Run: headless pygame with SDL's dummy video driver; simulated clock (each Clock.tick advances the game by its frame time, no real sleeping); random seed 0; keys injected as events and as key.get_pressed() state; no mouse input.
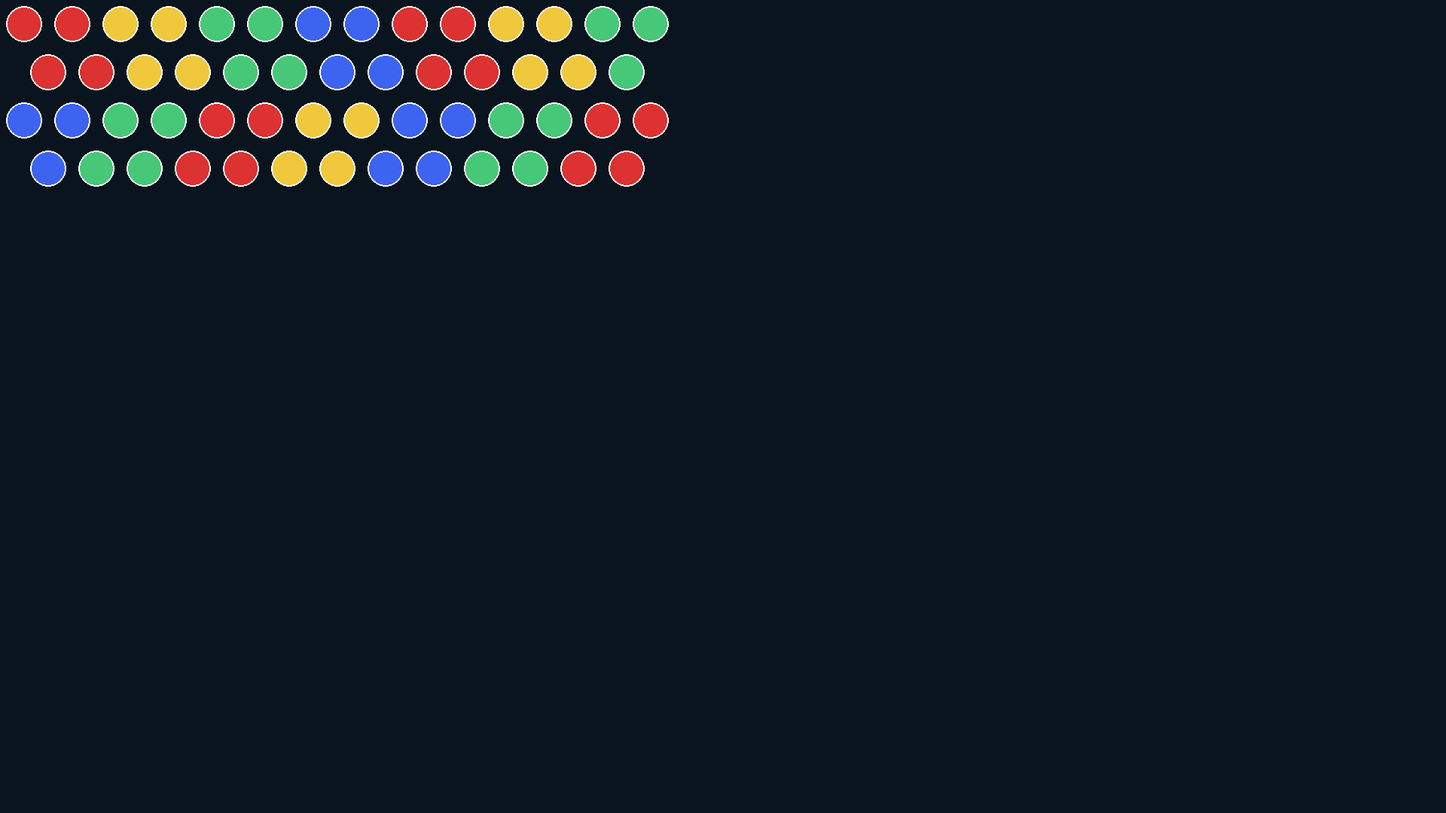
Frame 1 of 4 · flips 1–60 · no input
Frame 2 of 4 · flips 61–180 · tapped SPACE, RETURN · held RIGHT (→), D · screen unchanged from frame 1, image omitted
Frame 3 of 4 · flips 181–300 · held DOWN (↓), S · screen unchanged from frame 2, image omitted
Frame 4 of 4 · flips 301–420 · held LEFT (←), A, UP (↑), W · screen unchanged from frame 3, image omitted

The pygame program that drew these frames:

# Bubble Pop MVP -
import math
    # 발사 각도 계산, 충돌 거리 측정, 라디안 변환 목적
import random
    # 발사할 버블 색깔 랜덤 선택 목적
import sys
    # 프로그램 완전 종료; 리소스 안전 해제 목적
import pygame
    # 게임 엔진

# 게임 초기화함.
pygame.init()

# ======== 전역 설정 ========
# 화면 설정
SCREEN_WIDTH=1920
    # 화면 너비
SCREEN_HEIGHT=1080
    # 화면 높이
FPS=60

# 게임 오브젝트 크기 설정
CELL_SIZE=64
    # 육각형 격자 셀 간격
BUBBLE_RADIUS=24
    # 버블 반지름
BUBBLE_SPEED=14
    # 버블 발사 속도

# 발사 후 떨어지는 버블 수: 4발
# 게임 규칙
LAUNCH_COOLDOWN=4
    # 4발 쏘면 벽 한 칸 하강함.
WALL_DROP_PIXELS=CELL_SIZE
    # 벽 하강 픽셀 수

# 버블 색상 정의 (네 가지)
COLORS={
    'R':(220,50,50),
        # 빨강
    'Y':(240,200,60),
        # 노랑
    'B':(60,100,240),
        # 파랑
    'G':(70,200,120),
        # 초록
}

# 맵 크기
MAP_ROWS=12
    # 격자 행 수
MAP_COLS=16
    # 격자 열 수

# 맵 데이터 1개만
""" R, Y, G, ...: 각 색상의 앞글자를 가리킴. """
STAGES=[
    # 스테이지 1: 초급 난이도
    [
        list("RRYYGGBBRRYYGG.."),
        list("RRYYGGBBRRYYG/.."),
        list("BBGGRRYYBBGGRR.."),
        list("BGGRRYYBBGGRR/.."),
        list("................"),
        list(".............../"),
        list("................"),
        list(".............../"),
        list("................"),
        list(".............../"),
        list("................"),
        list("................"),
    ],
    # 스테이지 2: 중급 난이도
    [
        list("..R..Y..B..G..RR"),
        list("..G..B..R..Y./YY"),
        list("R.R.R.R.R.R.R.R."),
        list("Y.Y.Y.Y.Y.Y.Y./."),
        list("................"),
        list(".............../"),
        list("....RRGGYYBB...."),
        list("....RRGGYYBB../."),
        list("................"),
        list(".............../"),
        list("................"),
        list("................"),
    ],
    # 스테이지 3: 고급 난이도
    [
        list("RGBYRGBYRGBYRGBY"),
        list("RGBYRGBYRGBYRG/"),
        list("................"),
        list(".............../"),
        list("GGGG........RRRR"),
        list("GGGG......./RRRR"),
        list("................"),
        list(".............../"),
        list("BBBB........YYYY"),
        list("BBBB......./YYYY"),
        list("................"),
        list("................"),
    ],
]

# ======== 유틸리티 함수 정의 ========
def clamp(v, lo, hi):
    # PARAMETERS: value, min_value, max_value
    """ 값을 범위 내로 제한함. """

# ======== 버블 클래스 - 버블 객체 ========
class Bubble:
    """ 게임의 각 버블을 표현함. 버블의 위치, 색깔, 상태를 관리하고 화면에 그림. """
    def __init__(self,x,y,color,radius=BUBBLE_RADIUS):
        self.x=x
            # 버블 x좌표
        self.y=y
            # 버블 y좌표
        self.color=color
            # 버블 색깔, 예를 들어: R, Y, B, G
        self.radius=radius
            # 버블 반지름
        self.in_air=False
            # 발사 중인지 여부 체크
        self.is_attached=False
            # 격자에 부착됐는지 여부 체크
        self.angle_degree=90
            # 발사 각도
        self.speed=BUBBLE_SPEED
            # 이동 속도
        self.row_idx=-1
            # 격자 행 인덱스: 격자에 배치되지 않은 상태로 초기화(-1)
        self.col_idx=-1
            # 격자 행 인덱스: 격자에 배치되지 않은 상태로 초기화(-1)

    # 버블을 화면에 그림.
    def draw(self,screen):
        # TODO: 색깔 딕셔너리를 써서 버블 원 그리기.
        # TODO: 테두리 추가해서 가독성 향상시키기.
        # 버블 원 그림.
        pygame.draw.circle(screen,COLORS[self.color],(int(self.x),int(self.y)),self.radius)
        # 흰색 테두리 추가해서 가독성 향상시킴.
        pygame.draw.circle(screen,(255,255,255),(int(self.x),int(self.y)),self.radius,2)

    # 발사 각도 설정함.
    def set_angle(self,angle_degree):
        # TODO: 발사 각도 저장하기.
        self.angle_degree=angle_degree

    # 격자 인덱스 설정함.
    def set_grid_index(self,r,c):
        # PARAMETERS: *r: row, *c: column
        # TODO: 행, 열 인덱스 저장하기.
        self.row_idx=r
        self.col_idx=c

    # 벽 반사 포함해서 발사된 버블 이동.
    def move(self):
        # TODO: 각도를 라디안으로 변환하기.
        # TODO: cos, sin으로 이동 벡터 계산하기.
        # TODO: 좌우 벽 반사 처리하기. (각도 반전)
        pass

# ======== Cannon 클래스: 발사대 ========
class Cannon:
    """ 버블을 발사하는 발사대 정의. 각도 조정, 조준선을 화면에 그리는 역할. """
    def __init__(self,x,y):
        self.x=x
            # 발사대 x 좌표
        self.y=y
            # 발사대 y 좌표
        self.angle=90
            # 발사 각도 (default: 위쪽)
        self.min_angle=10
            # 최소 각도 제한
        self.max_angle=170
            # 최대 각도 제한
        self.angle_speed=2.0
            # 회전 속도

    # 키보드 입력으로 각도 조정함.
    def rotate(self,delta):
        # TODO: 각도 증감하고 나서 범위 제한하기 (clamp 사용해서)
        pass

    # 발사대 조준선 그리는 역할.
    def draw(self,screen):
        # TODO: 각도 이용해서 조준선 끝점 계산하기.
        # TODO: 선, 중심점 그리기.
        pass

# ======== HexGrid 클래스 - 육각형 격자 체계 ========
class HexGrid:
    """ 육각형 모양 배열의 버블 격자를 관리함. 버블 배치, 충돌, 터뜨리기, 자유낙하 등의 로직을 처리함. """
    def __init__(self,rows,cols,cell_size,wall_offset=0):
        self.rows=rows
            # 격자 행 수
        self.cols=cols
            # 격자 열 수
        self.cell=cell_size
            # 셀 크기
        self.wall_offset=wall_offset
            # 벽 하강 오프셋
        self.map=[['.' for _ in range(cols)] for _ in range(rows)]
            # '.'으로 채워진 2차원 배열 생성
        self.bubble_list=[]
            # 화면에 있는 버블 리스트

    # 스테이지 맵 로드함.
    def load_from_stage(self,stage_map):
        # TODO: 맵 데이터를 읽어서 버블 만들기.
        # TODO: 각 버블에 격자 인덱스 할당하기.
        self.map=[row[:] for row in stage_map]
            # 원본 STAGES 데이터를 보호하기 위해 각 행 복사 후 2차원 리스트를 새로 만드는 로직
        self.bubble_list=[]
            # 기존 버블 객체 모두 제거함.

        for r in range(self.rows):
            for c in range(self.cols):
                ch=self.map[r][c] if c < len(self.map[r]) else '.'
                    # 열 인덱스가 현재 행의 길이보다 작은지 확인함.
                        # True이면 해당 위치 문자 반환
                # 딕셔너리 안에 키가 존재하는지 확인.
                if ch in COLORS:
                    x,y=self.get_cell_center(r,c)
                    b=Bubble(x,y,ch)
                    b.is_attached=True
                    b.set_grid_index(r,c)
                    self.bubble_list.append(b)


    # 육각 격자의 중심 좌표를 계산함.
    def get_cell_center(self,r,c):
        # PARAMETERS: *r: row, *c: column
        # TODO: 짝수, 홀수 행에 따라서 다른 오프셋을 적용하기.
        # TODO: x, y 좌표 반환하기.
        """ 육각형 배열은 지그재그 배열을 사용하기 때문에 이런 계산 로직을 사용함; 육각 격자 체계의 핵심 로직 """
        x=c*self.cell+self.cell//2
        y=r*self.cell+self.cell//2+self.wall_offset
        # 홀수 행은 오른쪽으로 반 칸 이동.
        if r%2==1:
            x+=self.cell//2
        return x,y


    # 화면 좌표를 격자 인덱스로 바꿈.
    def screen_to_grid(self,x,y):
        # TODO: 픽셀 좌표를 행, 열 인덱스로 변환하기.
        pass

    # 버블을 격자에 배치함.
    def place_bubble(self,bubble,row,col):
        # TODO: 맵에 색깔 기록하기.
        # TODO: 버블 위치 조정하고 리스트에 추가하기.
        pass

    # 충돌 지점 근처의 빈 격자를 찾음.
    def nearest_grid_to_point(self,x,y):
        # TODO: 충돌 지점의 격자 인덱스를 계산함.
        # TODO: 이웃 중 빈 칸을 찾음.
        pass

    # 격자 범위를 체크함.
    def is_in_bounds(self,row,col):
        # TODO: 행, 열이 맵 범위 내에 있는지 확인하기.
        pass

    # 육각 격자의 6개 이웃 좌표를 반환함.
    def get_neighbors(self,row,col):
        # TODO: 짝수, 홀수 행에 따라서 다른 이웃 배열 반환하기.
        pass

    # 같은 색깔 버블을 DFS 탐색함.
    def dfs_same_color(self,row,col,color,visited):
        # TODO: 재귀적으로 같은 색깔 버블 찾기.
        # TODO: `visited` 집합에 좌표 추가하기.
        pass

    # 특정 셀 제거함.
    def remove_cells(self,cells):
        # TODO: 맵에서 제거하기. ('.' 처리)
        # TODO: bubble_list에서 제거하기.
        pass

    # 천장과 연결된 버블을 찾음. (DFS)
    def flood_from_top(self):
        # TODO: 첫 번째 행에서 DFS 시작하기.
        # TODO: 연결된 버블 집합 반환하기.
        pass

    # 천장 연결 DFS를 수행함.
    def _dfs_reachable(self,row,col,visited):
        # TODO: 재귀적으로 천장과 연결된 버블 탐색하기.
        pass

    # 천장과 연결되지 않은 버블을 제거함. (자유낙하)
    def remove_hanging(self):
        # TODO: 천장 연결 버블 찾기.
        # TODO: 연결되지 않은 버블 삭제하기.
        pass

    # 모든 버블을 그림.
    def draw(self,screen):
        # TODO: bubble_list에 들어있는 모든 버블 draw() 호출하기.
        for b in self.bubble_list:
            b.draw(screen)

    # 벽 하강시킴. (4발 발사한 뒤)
    def drop_wall(self):
        # TODO: wall_offset 증가시키기.
        # TODO: 모든 버블 위치 재계산하기.
        pass

# ======== ScoreDisplay 클래스 - 점수 표시 ========
class ScoreDisplay:
    """ 게임의 현재 점수를 표시하는 UI. """
    def __init__(self):
        self.score=0
            # 초기 점수
        self.font=pygame.font.Font(None,40)
            # 폰트

    # 점수 추가함.
    def add(self,points):
        # TODO: 점수 증가시키기.
        pass

    # 점수를 화면에 표시함.
    def draw(self,screen):
        # TODO: 점수 텍스트 렌더링하고 화면 출력하기.
        pass

# ======== Game 클래스 - 메인 게임 로직 ========
class Game:
    """ 게임의 전체 로직을 관리하는 메인 클래스임. 초기화, 업데이트, 그리기, 이벤트 처리를 담당함. """
    def __init__(self):
        # 화면 설정
        self.screen=pygame.display.set_mode((SCREEN_WIDTH,SCREEN_HEIGHT))
        pygame.display.set_caption("Bubble Pop MVP")
            # 게임 창의 제목 표시줄에 표시될 텍스트 설정
        self.clock=pygame.time.Clock()
        self.grid=HexGrid(MAP_ROWS,MAP_COLS,CELL_SIZE,wall_offset=0)
        self.running=True

        # 게임 오브젝트 초기화
        self.cannon=Cannon(SCREEN_WIDTH//2,SCREEN_HEIGHT-120)
        self.score_ui=ScoreDisplay()

        # 게임 상태
        self.current_stage=0
            # 현재 스테이지 인덱스
        self.current_bubble=None
            # 현재 발사할 버블
        self.next_bubble=None
            # 다음 버블 (미리보기)
        self.fire_in_air=False
            # 발사 중인지 여부
        self.fire_count=0
            # 발사 횟수 (4발마다 벽 하강함)
        self.running=True
            # 게임 실행 여부

        # 스테이지 로드
        # self.load_stage(self.current_stage)

        # 첫 번째 스테이지 로드
        self.grid.load_from_stage(STAGES[self.current_stage])

    # 스테이지 로드함.
    def load_stage(self,stage_index):
        # TODO: STAGES에서 맵 데이터 가져오기.
        # TODO: grid.load_from_stage() 호출하기.
        # TODO: 초기 버블 준비하기.
        pass

    # 맵에 존재하는 색깔 중 랜덤 선택함.
    def random_color_from_map(self):
        # TODO: 맵을 순회하면서 존재하는 색깔 수집하기.
        # TODO: random.choice()로 선택하기.
        pass

    # 새 버블 생성함.
    def create_bubble(self):
        # TODO: random_color_from_map()로 색깔 선택하기.
        # TODO: Bubble 인스턴스 생성하기.
        pass

    # 현재, 다음 버블 준비함.
    def prepare_bubbles(self):
        # TODO: next_bubble을 current_bubble로 이동시키기.
        # TODO: 새로운 next_bubble 생성하기.
        pass

    # 충돌, 부착 처리함.
    def process_collision_and_attach(self):
        # TODO: 천장 충돌 체크하기.
        # TODO: 기존 버블과 충돌 체크하기. (거리 계산)
        # TODO: 충돌 시 place_bubble() 호출하기.
        pass

    # 3개 이상 연결 시 터뜨림.
    def pop_if_match(self,row,col):
        # TODO: DFS로 같은 색깔 버블 찾기.
        # TODO: 3개 이상이면 제거하고 점수 추가하기.
        # TODO: 자유낙하 버블 제거하기.
        pass

    # 게임 로직 업데이트함.
    def update(self):
        # TODO: 이벤트 처리하기. (키보드 입력)
        # TODO: 발사체 이동, 충돌 처리하기.
        # TODO: 4발마다 벽 하강시키기.
        # TODO: 스테이지 클리어, 게임 오버 체크하기.
        pass

    # 스테이지 클리어 여부 확인함.
    def is_stage_cleared(self):
        # TODO: 맵에 버블이 남아있는지 체크하기.
        pass

    # 가장 아래 버블의 y좌표 구함.
    def lowest_bubble_bottom(self):
        # TODO: bubble_list에서 최대 y 값 찾기.
        pass

    # 화면 그림.
    def draw(self):
        # TODO: 배경 색깔 채우기.
        # TODO: 격자, 발사대, 버블 그리기.
        # TODO: UI (점수, 다음 버블, 정보) 표시하기.
        self.screen.fill((10,20,30))
            # RGB 색상으로 채우기: 일단 임시로 어두운 파란색 배경
        self.grid.draw(self.screen)
            # 격자 버블 그림.
        pygame.display.flip()
            # 디스플레이 갱신함.

    # 메인 게임 루프 실행함.
    def run(self):
        while self.running:
            self.clock.tick(FPS)
                # 프레임 속도 제한함.
            # 이벤트 큐에 쌓인 모든 이벤트를 가져옴.
            for event in pygame.event.get():
                if event.type==pygame.QUIT:
                    self.running=False
            self.draw()

        # 종료 화면
        # TODO: 승리, 패배 메시지 표시하기.
        pass

def main():
    Game().run()
    pygame.quit()
    sys.exit()

if __name__=="__main__":
    main()
